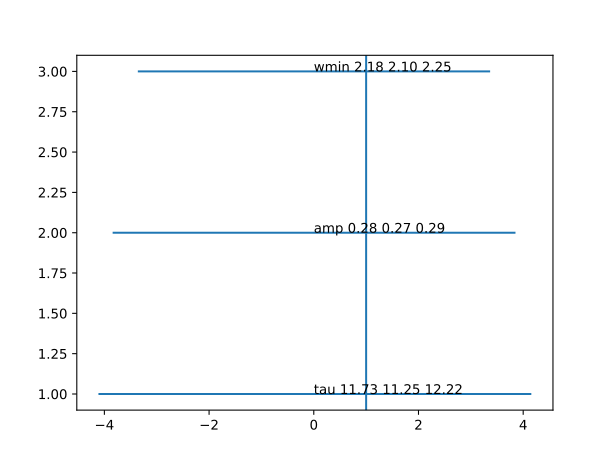

The table this chart was drawn from, first rows:
, name, val, range_neg, range_pos
0, w0, 2.045, 1.061, 3.029
1, tau, 11.73, 11.25, 12.22
2, amp, 0.2837, 0.2728, 0.2946
3, wmin, 2.177, 2.104, 2.25
